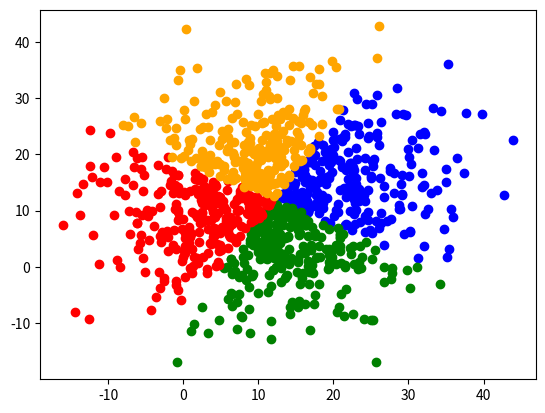

The matplotlib source for this figure:
import numpy as np
import matplotlib.pyplot as plt


def normal(x):
	return np.array([-x[1],x[0]])

if __name__=='__main__':
	n=1000
	x,y=12,12
	o=np.array([12,12])

	X=np.random.normal(x,10,n)
	Y=np.random.normal(y,10,n)
	XY=np.array(list(zip(X,Y)))

	a=normal(o-np.array([np.mean(X),np.mean(Y)]))
	b = normal(a)

	A=list(filter(lambda x: a.dot(x)>=a.dot(o) and b.dot(x)>=b.dot(o) ,XY))
	B=list(filter(lambda x: a.dot(x)>=a.dot(o) and b.dot(x)<=b.dot(o) ,XY))
	C=list(filter(lambda x: a.dot(x)<=a.dot(o) and b.dot(x)<=b.dot(o) ,XY))
	D=list(filter(lambda x: a.dot(x)<=a.dot(o) and b.dot(x)>=b.dot(o) ,XY))

	plt.scatter([i[0] for i in A],[i[1] for i in A], c='blue')
	plt.scatter([i[0] for i in B],[i[1] for i in B], c='green')
	plt.scatter([i[0] for i in C],[i[1] for i in C], c='r')
	plt.scatter([i[0] for i in D],[i[1] for i in D], c='orange')
	plt.show()









